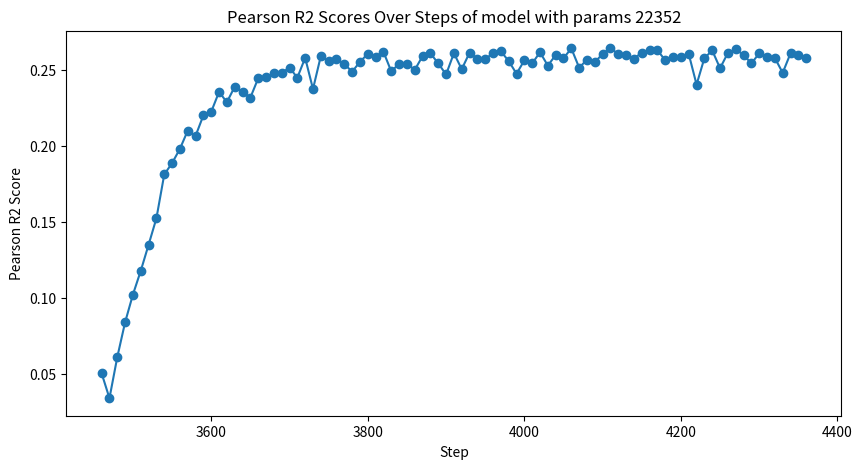

Write the Python code that produced this figure.
import matplotlib.pyplot as plt
import re


text = """Total Parameters model 1: 22352
fit begin
loss at global_step 3452: 2.96913
loss at global_step 3454: 1.52474
loss at global_step 3456: 1.71878
loss at global_step 3458: 1.43902
loss at global_step 3460: 1.17248
Step 3460 validation: pearson_r2_score=0.0506872
loss at global_step 3462: 0.901395
loss at global_step 3464: 1.04506
loss at global_step 3466: 1.08059
loss at global_step 3468: 1.03235
loss at global_step 3470: 0.977785
Step 3470 validation: pearson_r2_score=0.03432
loss at global_step 3472: 0.842227
loss at global_step 3474: 1.01238
loss at global_step 3476: 1.01182
loss at global_step 3478: 0.920512
loss at global_step 3480: 0.974275
Step 3480 validation: pearson_r2_score=0.0613115
loss at global_step 3482: 1.04144
loss at global_step 3484: 0.820451
loss at global_step 3486: 0.990747
loss at global_step 3488: 0.987401
loss at global_step 3490: 1.01511
Step 3490 validation: pearson_r2_score=0.0842085
loss at global_step 3492: 0.948884
loss at global_step 3494: 0.796512
loss at global_step 3496: 1.02251
loss at global_step 3498: 0.979639
loss at global_step 3500: 0.94299
Step 3500 validation: pearson_r2_score=0.102394
loss at global_step 3502: 0.956984
loss at global_step 3504: 0.894769
loss at global_step 3506: 0.755481
loss at global_step 3508: 0.915762
loss at global_step 3510: 0.916313
Step 3510 validation: pearson_r2_score=0.117972
loss at global_step 3512: 0.945495
loss at global_step 3514: 0.936867
loss at global_step 3516: 0.742064
loss at global_step 3518: 0.879548
loss at global_step 3520: 0.901795
Step 3520 validation: pearson_r2_score=0.135074
loss at global_step 3522: 0.938178
loss at global_step 3524: 0.870752
loss at global_step 3526: 0.9447
loss at global_step 3528: 0.728741
loss at global_step 3530: 0.902834
Step 3530 validation: pearson_r2_score=0.152475
loss at global_step 3532: 0.89847
loss at global_step 3534: 0.924587
loss at global_step 3536: 1.01466
loss at global_step 3538: 0.737668
loss at global_step 3540: 0.940848
Step 3540 validation: pearson_r2_score=0.181197
loss at global_step 3542: 0.87225
loss at global_step 3544: 0.882298
loss at global_step 3546: 0.883774
loss at global_step 3548: 0.924935
loss at global_step 3550: 0.681681
Step 3550 validation: pearson_r2_score=0.188645
loss at global_step 3552: 0.847307
loss at global_step 3554: 0.885678
loss at global_step 3556: 0.836714
loss at global_step 3558: 0.868311
loss at global_step 3560: 0.759075
Step 3560 validation: pearson_r2_score=0.198017
loss at global_step 3562: 0.863591
loss at global_step 3564: 0.902323
loss at global_step 3566: 0.79523
loss at global_step 3568: 0.858419
loss at global_step 3570: 0.788283
Step 3570 validation: pearson_r2_score=0.209949
loss at global_step 3572: 0.713368
loss at global_step 3574: 0.849953
loss at global_step 3576: 0.796057
loss at global_step 3578: 0.815691
loss at global_step 3580: 0.847397
Step 3580 validation: pearson_r2_score=0.206502
loss at global_step 3582: 0.69192
loss at global_step 3584: 0.801101
loss at global_step 3586: 0.841029
loss at global_step 3588: 0.832847
loss at global_step 3590: 0.823566
Step 3590 validation: pearson_r2_score=0.220011
loss at global_step 3592: 0.848997
loss at global_step 3594: 0.815471
loss at global_step 3596: 0.826394
loss at global_step 3598: 0.823101
loss at global_step 3600: 0.867252
Step 3600 validation: pearson_r2_score=0.222359
loss at global_step 3602: 0.895509
loss at global_step 3604: 0.690674
loss at global_step 3606: 0.809932
loss at global_step 3608: 0.892744
loss at global_step 3610: 0.853149
Step 3610 validation: pearson_r2_score=0.235382
loss at global_step 3612: 0.855351
loss at global_step 3614: 0.837245
loss at global_step 3616: 0.7436
loss at global_step 3618: 0.855967
loss at global_step 3620: 0.818108
Step 3620 validation: pearson_r2_score=0.228628
loss at global_step 3622: 0.794645
loss at global_step 3624: 0.798945
loss at global_step 3626: 0.703592
loss at global_step 3628: 0.790415
loss at global_step 3630: 0.821986
Step 3630 validation: pearson_r2_score=0.238779
loss at global_step 3632: 0.793181
loss at global_step 3634: 0.860281
loss at global_step 3636: 0.821276
loss at global_step 3638: 0.656518
loss at global_step 3640: 0.76638
Step 3640 validation: pearson_r2_score=0.235361
loss at global_step 3642: 0.753791
loss at global_step 3644: 0.785821
loss at global_step 3646: 0.819136
loss at global_step 3648: 0.711435
loss at global_step 3650: 0.766874
Step 3650 validation: pearson_r2_score=0.231629
loss at global_step 3652: 0.721017
loss at global_step 3654: 0.802519
loss at global_step 3656: 0.817972
loss at global_step 3658: 0.89559
loss at global_step 3660: 0.603076
Step 3660 validation: pearson_r2_score=0.244294
loss at global_step 3662: 0.827768
loss at global_step 3664: 0.773077
loss at global_step 3666: 0.716826
loss at global_step 3668: 0.836299
loss at global_step 3670: 0.674127
Step 3670 validation: pearson_r2_score=0.24493
loss at global_step 3672: 0.73026
loss at global_step 3674: 0.867268
loss at global_step 3676: 0.751636
loss at global_step 3678: 0.721664
loss at global_step 3680: 0.761547
Step 3680 validation: pearson_r2_score=0.247623
loss at global_step 3682: 0.745728
loss at global_step 3684: 0.768881
loss at global_step 3686: 0.741741
loss at global_step 3688: 0.7556
loss at global_step 3690: 0.69858
Step 3690 validation: pearson_r2_score=0.247848
loss at global_step 3692: 0.669325
loss at global_step 3694: 0.805463
loss at global_step 3696: 0.755753
loss at global_step 3698: 0.822589
loss at global_step 3700: 0.743796
Step 3700 validation: pearson_r2_score=0.251332
loss at global_step 3702: 0.723833
loss at global_step 3704: 0.728851
loss at global_step 3706: 0.828518
loss at global_step 3708: 0.695858
loss at global_step 3710: 0.728469
Step 3710 validation: pearson_r2_score=0.244728
loss at global_step 3712: 0.781581
loss at global_step 3714: 0.688229
loss at global_step 3716: 0.705389
loss at global_step 3718: 0.807397
loss at global_step 3720: 0.765631
Step 3720 validation: pearson_r2_score=0.257733
loss at global_step 3722: 0.770852
loss at global_step 3724: 0.729518
loss at global_step 3726: 0.691784
loss at global_step 3728: 0.734306
loss at global_step 3730: 0.793581
Step 3730 validation: pearson_r2_score=0.237285
loss at global_step 3732: 0.772817
loss at global_step 3734: 0.795231
loss at global_step 3736: 0.683305
loss at global_step 3738: 0.713519
loss at global_step 3740: 0.724913
Step 3740 validation: pearson_r2_score=0.258879
loss at global_step 3742: 0.721836
loss at global_step 3744: 0.781156
loss at global_step 3746: 0.784661
loss at global_step 3748: 0.690722
loss at global_step 3750: 0.765866
Step 3750 validation: pearson_r2_score=0.255687
loss at global_step 3752: 0.717063
loss at global_step 3754: 0.73377
loss at global_step 3756: 0.769536
loss at global_step 3758: 0.658329
loss at global_step 3760: 0.786809
Step 3760 validation: pearson_r2_score=0.256942
loss at global_step 3762: 0.843328
loss at global_step 3764: 0.831895
loss at global_step 3766: 0.796622
loss at global_step 3768: 0.755671
loss at global_step 3770: 0.710646
Step 3770 validation: pearson_r2_score=0.253724
loss at global_step 3772: 0.807828
loss at global_step 3774: 0.817122
loss at global_step 3776: 0.802072
loss at global_step 3778: 0.799407
loss at global_step 3780: 0.656389
Step 3780 validation: pearson_r2_score=0.248629
loss at global_step 3782: 0.739306
loss at global_step 3784: 0.789829
loss at global_step 3786: 0.720289
loss at global_step 3788: 0.759604
loss at global_step 3790: 0.83307
Step 3790 validation: pearson_r2_score=0.255137
loss at global_step 3792: 0.645014
loss at global_step 3794: 0.761948
loss at global_step 3796: 0.779571
loss at global_step 3798: 0.750335
loss at global_step 3800: 0.745857
Step 3800 validation: pearson_r2_score=0.260364
loss at global_step 3802: 0.638297
loss at global_step 3804: 0.718225
loss at global_step 3806: 0.690437
loss at global_step 3808: 0.774006
loss at global_step 3810: 0.764737
Step 3810 validation: pearson_r2_score=0.258138
loss at global_step 3812: 0.772304
loss at global_step 3814: 0.641058
loss at global_step 3816: 0.774027
loss at global_step 3818: 0.739488
loss at global_step 3820: 0.699129
Step 3820 validation: pearson_r2_score=0.261688
loss at global_step 3822: 0.738889
loss at global_step 3824: 0.647553
loss at global_step 3826: 0.730458
loss at global_step 3828: 0.778558
loss at global_step 3830: 0.767972
Step 3830 validation: pearson_r2_score=0.248859
loss at global_step 3832: 0.744671
loss at global_step 3834: 0.763337
loss at global_step 3836: 0.691868
loss at global_step 3838: 0.82715
loss at global_step 3840: 0.756661
Step 3840 validation: pearson_r2_score=0.253918
loss at global_step 3842: 0.736783
loss at global_step 3844: 0.813571
loss at global_step 3846: 0.669265
loss at global_step 3848: 0.7607
loss at global_step 3850: 0.782965
Step 3850 validation: pearson_r2_score=0.253954
loss at global_step 3852: 0.69385
loss at global_step 3854: 0.782884
loss at global_step 3856: 0.779035
loss at global_step 3858: 0.576111
loss at global_step 3860: 0.759704
Step 3860 validation: pearson_r2_score=0.249837
loss at global_step 3862: 0.766138
loss at global_step 3864: 0.776988
loss at global_step 3866: 0.694343
loss at global_step 3868: 0.605033
loss at global_step 3870: 0.725046
Step 3870 validation: pearson_r2_score=0.258905
loss at global_step 3872: 0.788334
loss at global_step 3874: 0.711008
loss at global_step 3876: 0.770552
loss at global_step 3878: 0.764844
loss at global_step 3880: 0.60995
Step 3880 validation: pearson_r2_score=0.260705
loss at global_step 3882: 0.760556
loss at global_step 3884: 0.791555
loss at global_step 3886: 0.796712
loss at global_step 3888: 0.809888
loss at global_step 3890: 0.657747
Step 3890 validation: pearson_r2_score=0.254127
loss at global_step 3892: 0.839993
loss at global_step 3894: 0.748206
loss at global_step 3896: 0.830421
loss at global_step 3898: 0.749133
loss at global_step 3900: 0.775286
Step 3900 validation: pearson_r2_score=0.246814
loss at global_step 3902: 0.64495
loss at global_step 3904: 0.7409
loss at global_step 3906: 0.744311
loss at global_step 3908: 0.818826
loss at global_step 3910: 0.713597
Step 3910 validation: pearson_r2_score=0.260793
loss at global_step 3912: 0.695924
loss at global_step 3914: 0.728234
loss at global_step 3916: 0.728391
loss at global_step 3918: 0.721075
loss at global_step 3920: 0.769749
Step 3920 validation: pearson_r2_score=0.250307
loss at global_step 3922: 0.740797
loss at global_step 3924: 0.590603
loss at global_step 3926: 0.743556
loss at global_step 3928: 0.740729
loss at global_step 3930: 0.731753
Step 3930 validation: pearson_r2_score=0.261103
loss at global_step 3932: 0.753144
loss at global_step 3934: 0.636564
loss at global_step 3936: 0.751815
loss at global_step 3938: 0.762961
loss at global_step 3940: 0.749794
Step 3940 validation: pearson_r2_score=0.257139
loss at global_step 3942: 0.765822
loss at global_step 3944: 0.674397
loss at global_step 3946: 0.610612
loss at global_step 3948: 0.776574
loss at global_step 3950: 0.765591
Step 3950 validation: pearson_r2_score=0.256695
loss at global_step 3952: 0.69534
loss at global_step 3954: 0.732345
loss at global_step 3956: 0.63322
loss at global_step 3958: 0.724764
loss at global_step 3960: 0.808429
Step 3960 validation: pearson_r2_score=0.261083
loss at global_step 3962: 0.752635
loss at global_step 3964: 0.735048
loss at global_step 3966: 0.781483
loss at global_step 3968: 0.635512
loss at global_step 3970: 0.784294
Step 3970 validation: pearson_r2_score=0.262032
loss at global_step 3972: 0.744376
loss at global_step 3974: 0.788093
loss at global_step 3976: 0.769348
loss at global_step 3978: 0.696486
loss at global_step 3980: 0.749759
Step 3980 validation: pearson_r2_score=0.255635
loss at global_step 3982: 0.80672
loss at global_step 3984: 0.824266
loss at global_step 3986: 0.699673
loss at global_step 3988: 0.713738
loss at global_step 3990: 0.66625
Step 3990 validation: pearson_r2_score=0.247338
loss at global_step 3992: 0.725235
loss at global_step 3994: 0.739597
loss at global_step 3996: 0.730623
loss at global_step 3998: 0.732632
loss at global_step 4000: 0.636322
Step 4000 validation: pearson_r2_score=0.256069
loss at global_step 4002: 0.740465
loss at global_step 4004: 0.741386
loss at global_step 4006: 0.779552
loss at global_step 4008: 0.735438
loss at global_step 4010: 0.731544
Step 4010 validation: pearson_r2_score=0.25412
loss at global_step 4012: 0.64578
loss at global_step 4014: 0.745447
loss at global_step 4016: 0.782125
loss at global_step 4018: 0.715845
loss at global_step 4020: 0.735539
Step 4020 validation: pearson_r2_score=0.261393
loss at global_step 4022: 0.615592
loss at global_step 4024: 0.738397
loss at global_step 4026: 0.737161
loss at global_step 4028: 0.727393
loss at global_step 4030: 0.755463
Step 4030 validation: pearson_r2_score=0.252636
loss at global_step 4032: 0.746808
loss at global_step 4034: 0.658425
loss at global_step 4036: 0.713835
loss at global_step 4038: 0.739454
loss at global_step 4040: 0.760606
Step 4040 validation: pearson_r2_score=0.259606
loss at global_step 4042: 0.740794
loss at global_step 4044: 0.591601
loss at global_step 4046: 0.729767
loss at global_step 4048: 0.717083
loss at global_step 4050: 0.807836
Step 4050 validation: pearson_r2_score=0.257511
loss at global_step 4052: 0.726243
loss at global_step 4054: 0.69517
loss at global_step 4056: 0.621654
loss at global_step 4058: 0.810284
loss at global_step 4060: 0.666004
Step 4060 validation: pearson_r2_score=0.263928
loss at global_step 4062: 0.783504
loss at global_step 4064: 0.764265
loss at global_step 4066: 0.589149
loss at global_step 4068: 0.719028
loss at global_step 4070: 0.73612
Step 4070 validation: pearson_r2_score=0.251338
loss at global_step 4072: 0.720164
loss at global_step 4074: 0.733803
loss at global_step 4076: 0.732447
loss at global_step 4078: 0.626418
loss at global_step 4080: 0.766014
Step 4080 validation: pearson_r2_score=0.256472
loss at global_step 4082: 0.705245
loss at global_step 4084: 0.665974
loss at global_step 4086: 0.741132
loss at global_step 4088: 0.633269
loss at global_step 4090: 0.678982
Step 4090 validation: pearson_r2_score=0.254868
loss at global_step 4092: 0.749025
loss at global_step 4094: 0.73442
loss at global_step 4096: 0.743031
loss at global_step 4098: 0.732288
loss at global_step 4100: 0.59948
Step 4100 validation: pearson_r2_score=0.260373
loss at global_step 4102: 0.724121
loss at global_step 4104: 0.687455
loss at global_step 4106: 0.74628
loss at global_step 4108: 0.740037
loss at global_step 4110: 0.672891
Step 4110 validation: pearson_r2_score=0.264059
loss at global_step 4112: 0.732325
loss at global_step 4114: 0.73906
loss at global_step 4116: 0.773419
loss at global_step 4118: 0.725984
loss at global_step 4120: 0.752713
Step 4120 validation: pearson_r2_score=0.260314
loss at global_step 4122: 0.661452
loss at global_step 4124: 0.730359
loss at global_step 4126: 0.776145
loss at global_step 4128: 0.737435
loss at global_step 4130: 0.695031
Step 4130 validation: pearson_r2_score=0.259502
loss at global_step 4132: 0.56827
loss at global_step 4134: 0.728245
loss at global_step 4136: 0.736643
loss at global_step 4138: 0.764151
loss at global_step 4140: 0.738595
Step 4140 validation: pearson_r2_score=0.257265
loss at global_step 4142: 0.662047
loss at global_step 4144: 0.602177
loss at global_step 4146: 0.667281
loss at global_step 4148: 0.752666
loss at global_step 4150: 0.718298
Step 4150 validation: pearson_r2_score=0.261117
loss at global_step 4152: 0.71836
loss at global_step 4154: 0.63772
loss at global_step 4156: 0.692836
loss at global_step 4158: 0.79812
loss at global_step 4160: 0.667117
Step 4160 validation: pearson_r2_score=0.262698
loss at global_step 4162: 0.749862
loss at global_step 4164: 0.686675
loss at global_step 4166: 0.654545
loss at global_step 4168: 0.695418
loss at global_step 4170: 0.718496
Step 4170 validation: pearson_r2_score=0.26273
loss at global_step 4172: 0.690286
loss at global_step 4174: 0.792248
loss at global_step 4176: 0.615147
loss at global_step 4178: 0.740213
loss at global_step 4180: 0.733377
Step 4180 validation: pearson_r2_score=0.256147
loss at global_step 4182: 0.691018
loss at global_step 4184: 0.765156
loss at global_step 4186: 0.694354
loss at global_step 4188: 0.604837
loss at global_step 4190: 0.741515
Step 4190 validation: pearson_r2_score=0.258556
loss at global_step 4192: 0.714645
loss at global_step 4194: 0.748599
loss at global_step 4196: 0.659057
loss at global_step 4198: 0.61365
loss at global_step 4200: 0.704093
Step 4200 validation: pearson_r2_score=0.258211
loss at global_step 4202: 0.747336
loss at global_step 4204: 0.730296
loss at global_step 4206: 0.731248
loss at global_step 4208: 0.74707
loss at global_step 4210: 0.594995
Step 4210 validation: pearson_r2_score=0.260234
loss at global_step 4212: 0.822882
loss at global_step 4214: 0.701283
loss at global_step 4216: 0.668953
loss at global_step 4218: 0.727738
loss at global_step 4220: 0.596737
Step 4220 validation: pearson_r2_score=0.240169
loss at global_step 4222: 0.716092
loss at global_step 4224: 0.75509
loss at global_step 4226: 0.681398
loss at global_step 4228: 0.729911
loss at global_step 4230: 0.69524
Step 4230 validation: pearson_r2_score=0.257604
loss at global_step 4232: 0.623733
loss at global_step 4234: 0.701691
loss at global_step 4236: 0.725893
loss at global_step 4238: 0.762504
loss at global_step 4240: 0.745534
Step 4240 validation: pearson_r2_score=0.262576
loss at global_step 4242: 0.586417
loss at global_step 4244: 0.731093
loss at global_step 4246: 0.712873
loss at global_step 4248: 0.767767
loss at global_step 4250: 0.658253
Step 4250 validation: pearson_r2_score=0.250938
loss at global_step 4252: 0.722764
loss at global_step 4254: 0.567186
loss at global_step 4256: 0.712302
loss at global_step 4258: 0.681431
loss at global_step 4260: 0.795126
Step 4260 validation: pearson_r2_score=0.260954
loss at global_step 4262: 0.695414
loss at global_step 4264: 0.626417
loss at global_step 4266: 0.720884
loss at global_step 4268: 0.690077
loss at global_step 4270: 0.76313
Step 4270 validation: pearson_r2_score=0.263326
loss at global_step 4272: 0.705132
loss at global_step 4274: 0.695087
loss at global_step 4276: 0.59023
loss at global_step 4278: 0.755271
loss at global_step 4280: 0.689355
Step 4280 validation: pearson_r2_score=0.25965
loss at global_step 4282: 0.708337
loss at global_step 4284: 0.724697
loss at global_step 4286: 0.608901
loss at global_step 4288: 0.673429
loss at global_step 4290: 0.72193
Step 4290 validation: pearson_r2_score=0.25407
loss at global_step 4292: 0.716576
loss at global_step 4294: 0.732791
loss at global_step 4296: 0.735856
loss at global_step 4298: 0.596104
loss at global_step 4300: 0.750618
Step 4300 validation: pearson_r2_score=0.2607
loss at global_step 4302: 0.71224
loss at global_step 4304: 0.770765
loss at global_step 4306: 0.677513
loss at global_step 4308: 0.637445
loss at global_step 4310: 0.770273
Step 4310 validation: pearson_r2_score=0.258623
loss at global_step 4312: 0.719587
loss at global_step 4314: 0.714916
loss at global_step 4316: 0.725709
loss at global_step 4318: 0.655257
loss at global_step 4320: 0.610012
Step 4320 validation: pearson_r2_score=0.257682
loss at global_step 4322: 0.802812
loss at global_step 4324: 0.783582
loss at global_step 4326: 0.754084
loss at global_step 4328: 0.725614
loss at global_step 4330: 0.604539
Step 4330 validation: pearson_r2_score=0.247892
loss at global_step 4332: 0.70949
loss at global_step 4334: 0.769903
loss at global_step 4336: 0.687813
loss at global_step 4338: 0.713512
loss at global_step 4340: 0.749762
Step 4340 validation: pearson_r2_score=0.260699
loss at global_step 4342: 0.577847
loss at global_step 4344: 0.723623
loss at global_step 4346: 0.711086
loss at global_step 4348: 0.689493
loss at global_step 4350: 0.724113
Step 4350 validation: pearson_r2_score=0.25971
loss at global_step 4352: 0.613047
loss at global_step 4354: 0.716346
loss at global_step 4356: 0.788752
loss at global_step 4358: 0.709882
loss at global_step 4360: 0.634597
Step 4360 validation: pearson_r2_score=0.257574
loss at global_step 4362: 0.717641
loss at global_step 4364: 0.604484
loss at global_step 4366: 0.756473"""

# 使用正则表达式查找特定模式（'$'后的数字）
# '\$' 表示字面意义上的 '$' 符号, '\d+\.\d+' 匹配数字
matches = re.findall(r'\=(\d+\.\d+)', text)

# 将字符串转换为浮点数
pearson_r2_scores = [float(num) for num in matches]


# Creating a list of step numbers corresponding to each score
steps = range(3460, 4370, 10)

# Creating the plot
plt.figure(figsize=(10, 5))
plt.plot(steps, pearson_r2_scores, marker='o')

# Adding title and labels
plt.title('Pearson R2 Scores Over Steps of model with params %d'%22352)
plt.xlabel('Step')
plt.ylabel('Pearson R2 Score')

# Displaying the plot
plt.show()
